Image classification data set "data" (memoverflow/msopenhack on GitHub). Class labels (12): axes, boots, carabiners, crampons, gloves, hardshell jackets, harnesses, helmets, insulated jackets, pulleys, rope, tents.

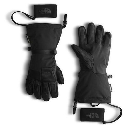
Label: gloves

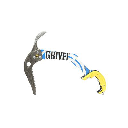
Label: axes

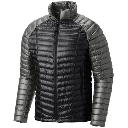
Label: insulated jackets

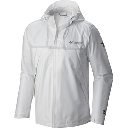
Label: hardshell jackets

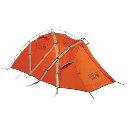
Label: tents

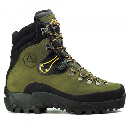
Label: boots
